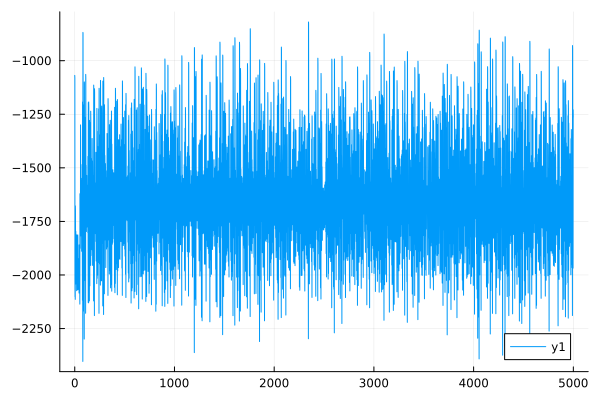

Data behind this chart, as committed beside it:
0	-1068.8329524234332
1	-1082
2	-2009
3	-2101
4	-2042
5	-2114
6	-1677
7	-1696
8	-1989
9	-2043
10	-1795
11	-1807
12	-1948
13	-1978
14	-1864
15	-1878
16	-1938
17	-1960
18	-2013
19	-2073
20	-1813
21	-1824
22	-1914
23	-1933
24	-2007
25	-2045
26	-1848
27	-1875
28	-2024
29	-2070
30	-1813
31	-1825
32	-2017
33	-2068
34	-1923
35	-1955
36	-1978
37	-2010
38	-1932
39	-1972
40	-1955
41	-1980
42	-2029
43	-2084
44	-1860
45	-1876
46	-1945
47	-1977
48	-1873
49	-1902
50	-2038
51	-2136
52	-1621
53	-1656
54	-1780
55	-1875
56	-1649
57	-1772
58	-1300
59	-1365
60	-1725
... 4,939 more rows
